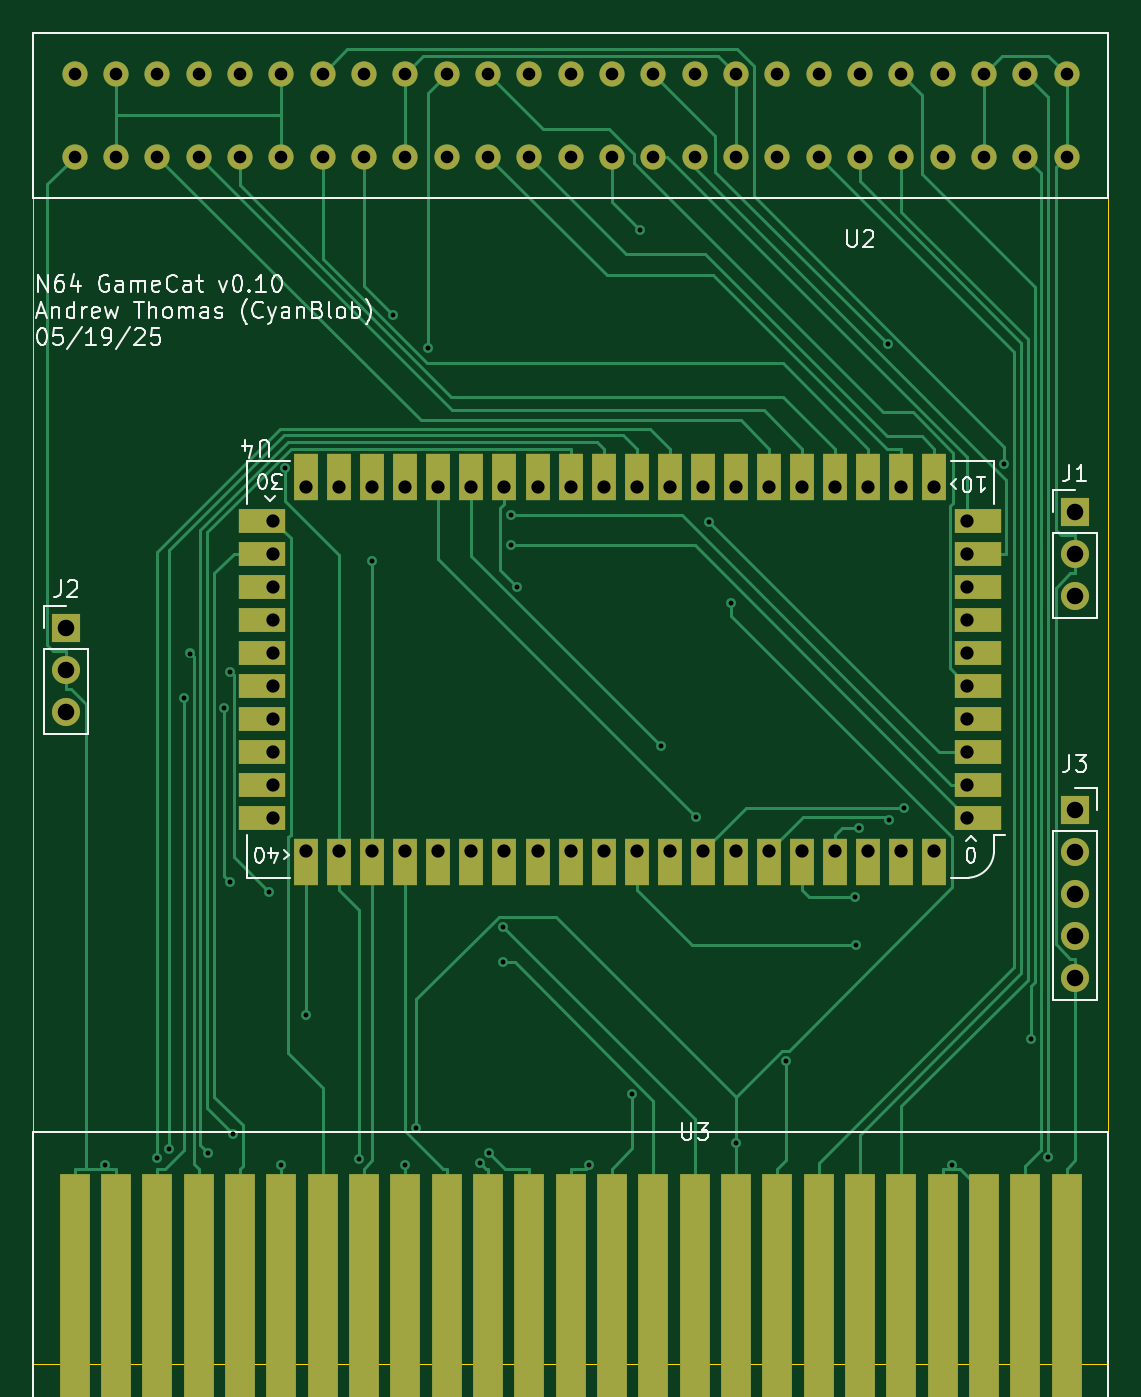
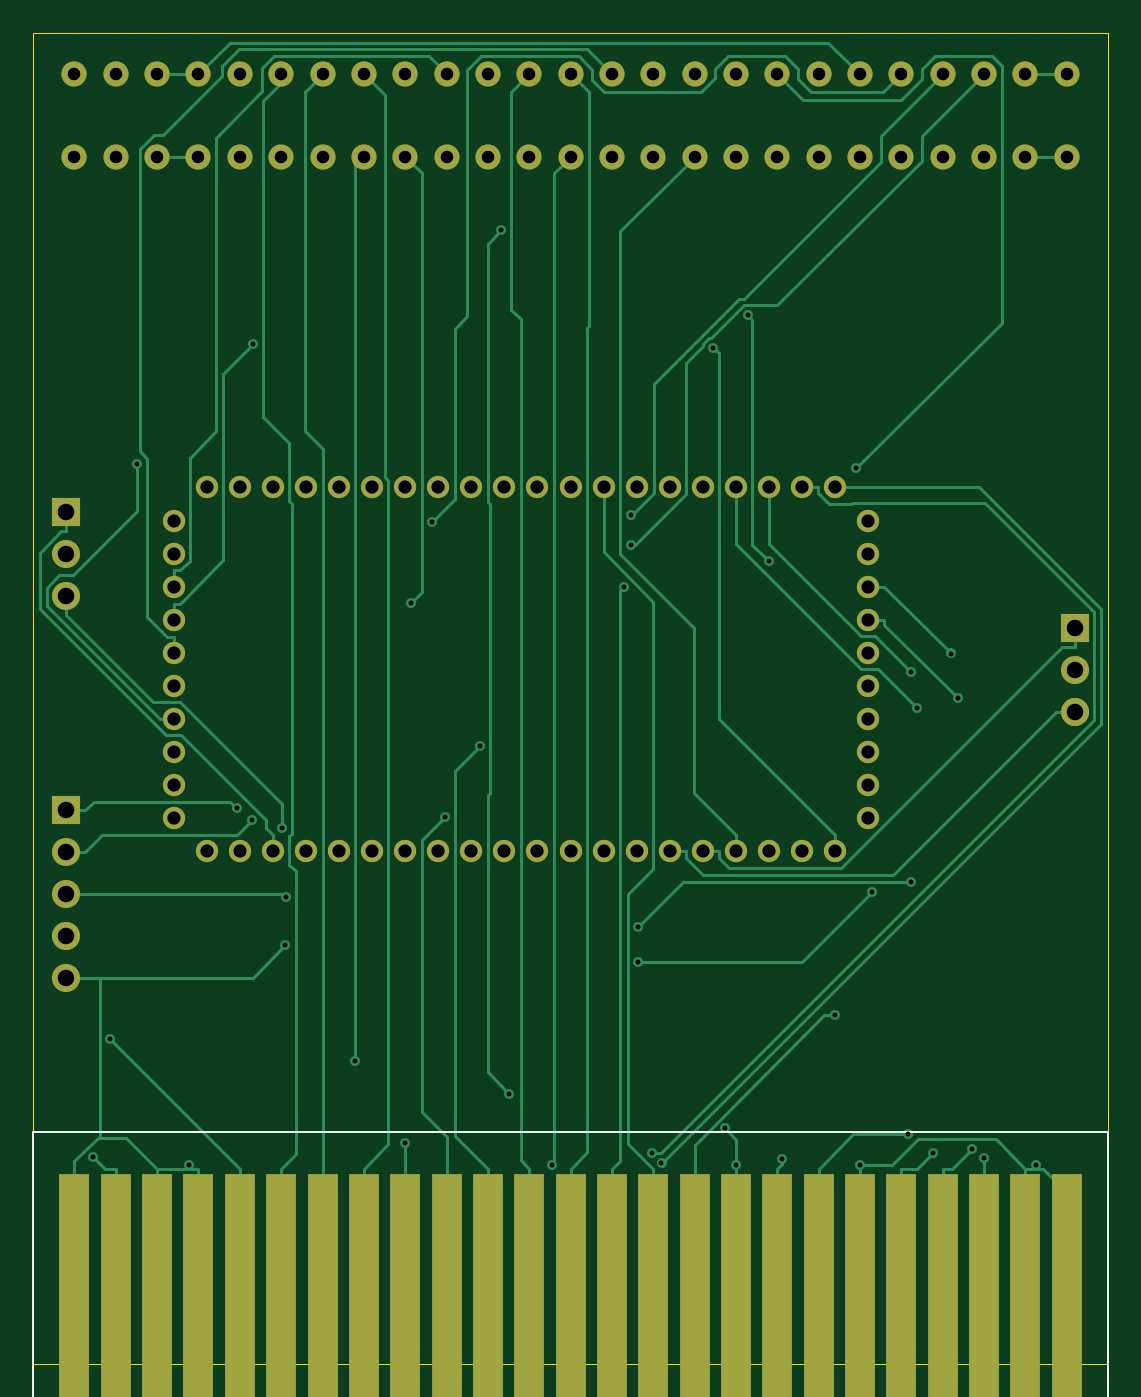
Circuit board: 11 layer files. Board 65.0 x 80.5 mm.
- bottom_copper: n64_gamecat_rp2350b-B_Cu.gbr (28020 bytes)
- bottom_mask: n64_gamecat_rp2350b-B_Mask.gbr (4485 bytes)
- paste: n64_gamecat_rp2350b-B_Paste.gbr (1163 bytes)
- bottom_silk: n64_gamecat_rp2350b-B_Silkscreen.gbr (712 bytes)
- outline: n64_gamecat_rp2350b-Edge_Cuts.gbr (619 bytes)
- top_copper: n64_gamecat_rp2350b-F_Cu.gbr (32954 bytes)
- top_mask: n64_gamecat_rp2350b-F_Mask.gbr (6658 bytes)
- paste: n64_gamecat_rp2350b-F_Paste.gbr (2788 bytes)
- top_silk: n64_gamecat_rp2350b-F_Silkscreen.gbr (37003 bytes)
- drill: n64_gamecat_rp2350b-NPTH.drl (265 bytes)
- drill: n64_gamecat_rp2350b-PTH.drl (3116 bytes)

=== bottom_copper: n64_gamecat_rp2350b-B_Cu.gbr (28020 bytes, source omitted) ===
=== bottom_mask: n64_gamecat_rp2350b-B_Mask.gbr ===
%TF.GenerationSoftware,KiCad,Pcbnew,9.0.1*%
%TF.CreationDate,2025-05-19T19:35:20-05:00*%
%TF.ProjectId,n64_gamecat_rp2350b,6e36345f-6761-46d6-9563-61745f727032,rev?*%
%TF.SameCoordinates,Original*%
%TF.FileFunction,Soldermask,Bot*%
%TF.FilePolarity,Negative*%
%FSLAX46Y46*%
G04 Gerber Fmt 4.6, Leading zero omitted, Abs format (unit mm)*
G04 Created by KiCad (PCBNEW 9.0.1) date 2025-05-19 19:35:20*
%MOMM*%
%LPD*%
G01*
G04 APERTURE LIST*
%ADD10R,1.800000X20.000000*%
%ADD11C,1.350000*%
%ADD12O,1.350000X1.350000*%
%ADD13R,1.700000X1.700000*%
%ADD14O,1.700000X1.700000*%
%ADD15C,1.524000*%
G04 APERTURE END LIST*
D10*
%TO.C,U3*%
X104000000Y-143000000D03*
X106500000Y-143000000D03*
X109000000Y-143000000D03*
X111500000Y-143000000D03*
X114000000Y-143000000D03*
X116500000Y-143000000D03*
X119000000Y-143000000D03*
X121500000Y-143000000D03*
X124000000Y-143000000D03*
X126500000Y-143000000D03*
X129000000Y-143000000D03*
X131500000Y-143000000D03*
X134000000Y-143000000D03*
X136500000Y-143000000D03*
X139000000Y-143000000D03*
X141500000Y-143000000D03*
X144000000Y-143000000D03*
X146500000Y-143000000D03*
X149000000Y-143000000D03*
X151500000Y-143000000D03*
X154000000Y-143000000D03*
X156500000Y-143000000D03*
X159000000Y-143000000D03*
X161500000Y-143000000D03*
X164000000Y-143000000D03*
%TD*%
D11*
%TO.C,U4*%
X158000000Y-111500000D03*
D12*
X158000000Y-109500000D03*
X158000000Y-107500000D03*
X158000000Y-105500000D03*
X158000000Y-103500000D03*
X158000000Y-101500000D03*
X158000000Y-99500000D03*
X158000000Y-97500000D03*
X158000000Y-95500000D03*
X158000000Y-93500000D03*
X156000000Y-91500000D03*
X154000000Y-91500000D03*
X152000000Y-91500000D03*
X150000000Y-91500000D03*
X148000000Y-91500000D03*
X146000000Y-91500000D03*
X144000000Y-91500000D03*
X142000000Y-91500000D03*
X140000000Y-91500000D03*
X138000000Y-91500000D03*
X136000000Y-91500000D03*
X134000000Y-91500000D03*
X132000000Y-91500000D03*
X130000000Y-91500000D03*
X128000000Y-91500000D03*
X126000000Y-91500000D03*
X124000000Y-91500000D03*
X122000000Y-91500000D03*
X120000000Y-91500000D03*
X118000000Y-91500000D03*
X116000000Y-93500000D03*
X116000000Y-95500000D03*
X116000000Y-97500000D03*
X116000000Y-99500000D03*
X116000000Y-101500000D03*
X116000000Y-103500000D03*
X116000000Y-105500000D03*
X116000000Y-107500000D03*
X116000000Y-109500000D03*
X116000000Y-111500000D03*
X118000000Y-113500000D03*
X120000000Y-113500000D03*
X122000000Y-113500000D03*
X124000000Y-113500000D03*
X126000000Y-113500000D03*
X128000000Y-113500000D03*
X130000000Y-113500000D03*
X132000000Y-113500000D03*
X134000000Y-113500000D03*
X136000000Y-113500000D03*
X138000000Y-113500000D03*
X140000000Y-113500000D03*
X142000000Y-113500000D03*
X144000000Y-113500000D03*
X146000000Y-113500000D03*
X148000000Y-113500000D03*
X150000000Y-113500000D03*
X152000000Y-113500000D03*
X154000000Y-113500000D03*
X156000000Y-113500000D03*
%TD*%
D13*
%TO.C,J3*%
X164500000Y-111000000D03*
D14*
X164500000Y-113540000D03*
X164500000Y-116080000D03*
X164500000Y-118620000D03*
X164500000Y-121160000D03*
%TD*%
D13*
%TO.C,J1*%
X164500000Y-93000000D03*
D14*
X164500000Y-95540000D03*
X164500000Y-98080000D03*
%TD*%
D13*
%TO.C,J2*%
X103500000Y-100000000D03*
D14*
X103500000Y-102540000D03*
X103500000Y-105080000D03*
%TD*%
D15*
%TO.C,U2*%
X104000000Y-71500000D03*
X106500000Y-71500000D03*
X109000000Y-71500000D03*
X111500000Y-71500000D03*
X114000000Y-71500000D03*
X116500000Y-71500000D03*
X119000000Y-71500000D03*
X121500000Y-71500000D03*
X124000000Y-71500000D03*
X126500000Y-71500000D03*
X129000000Y-71500000D03*
X131500000Y-71500000D03*
X134000000Y-71500000D03*
X136500000Y-71500000D03*
X139000000Y-71500000D03*
X141500000Y-71500000D03*
X144000000Y-71500000D03*
X146500000Y-71500000D03*
X149000000Y-71500000D03*
X151500000Y-71500000D03*
X154000000Y-71500000D03*
X156500000Y-71500000D03*
X159000000Y-71500000D03*
X161500000Y-71500000D03*
X164000000Y-71500000D03*
X104000000Y-66500000D03*
X106500000Y-66500000D03*
X109000000Y-66500000D03*
X111500000Y-66500000D03*
X114000000Y-66500000D03*
X116500000Y-66500000D03*
X119000000Y-66500000D03*
X121500000Y-66500000D03*
X124000000Y-66500000D03*
X126500000Y-66500000D03*
X129000000Y-66500000D03*
X131500000Y-66500000D03*
X134000000Y-66500000D03*
X136500000Y-66500000D03*
X139000000Y-66500000D03*
X141500000Y-66500000D03*
X144000000Y-66500000D03*
X146500000Y-66500000D03*
X149000000Y-66500000D03*
X151500000Y-66500000D03*
X154000000Y-66500000D03*
X156500000Y-66500000D03*
X159000000Y-66500000D03*
X161500000Y-66500000D03*
X164000000Y-66500000D03*
%TD*%
M02*

=== paste: n64_gamecat_rp2350b-B_Paste.gbr ===
%TF.GenerationSoftware,KiCad,Pcbnew,9.0.1*%
%TF.CreationDate,2025-05-19T19:35:20-05:00*%
%TF.ProjectId,n64_gamecat_rp2350b,6e36345f-6761-46d6-9563-61745f727032,rev?*%
%TF.SameCoordinates,Original*%
%TF.FileFunction,Paste,Bot*%
%TF.FilePolarity,Positive*%
%FSLAX46Y46*%
G04 Gerber Fmt 4.6, Leading zero omitted, Abs format (unit mm)*
G04 Created by KiCad (PCBNEW 9.0.1) date 2025-05-19 19:35:20*
%MOMM*%
%LPD*%
G01*
G04 APERTURE LIST*
%ADD10R,1.800000X20.000000*%
G04 APERTURE END LIST*
D10*
%TO.C,U3*%
X104000000Y-143000000D03*
X106500000Y-143000000D03*
X109000000Y-143000000D03*
X111500000Y-143000000D03*
X114000000Y-143000000D03*
X116500000Y-143000000D03*
X119000000Y-143000000D03*
X121500000Y-143000000D03*
X124000000Y-143000000D03*
X126500000Y-143000000D03*
X129000000Y-143000000D03*
X131500000Y-143000000D03*
X134000000Y-143000000D03*
X136500000Y-143000000D03*
X139000000Y-143000000D03*
X141500000Y-143000000D03*
X144000000Y-143000000D03*
X146500000Y-143000000D03*
X149000000Y-143000000D03*
X151500000Y-143000000D03*
X154000000Y-143000000D03*
X156500000Y-143000000D03*
X159000000Y-143000000D03*
X161500000Y-143000000D03*
X164000000Y-143000000D03*
%TD*%
M02*

=== bottom_silk: n64_gamecat_rp2350b-B_Silkscreen.gbr ===
%TF.GenerationSoftware,KiCad,Pcbnew,9.0.1*%
%TF.CreationDate,2025-05-19T19:35:20-05:00*%
%TF.ProjectId,n64_gamecat_rp2350b,6e36345f-6761-46d6-9563-61745f727032,rev?*%
%TF.SameCoordinates,Original*%
%TF.FileFunction,Legend,Bot*%
%TF.FilePolarity,Positive*%
%FSLAX46Y46*%
G04 Gerber Fmt 4.6, Leading zero omitted, Abs format (unit mm)*
G04 Created by KiCad (PCBNEW 9.0.1) date 2025-05-19 19:35:20*
%MOMM*%
%LPD*%
G01*
G04 APERTURE LIST*
%ADD10C,0.120000*%
G04 APERTURE END LIST*
D10*
%TO.C,U3*%
X101500000Y-130500000D02*
X166500000Y-130500000D01*
X101500000Y-155500000D02*
X101500000Y-130500000D01*
X166500000Y-130500000D02*
X166500000Y-155500000D01*
X166500000Y-155500000D02*
X101500000Y-155500000D01*
%TD*%
M02*

=== outline: n64_gamecat_rp2350b-Edge_Cuts.gbr ===
%TF.GenerationSoftware,KiCad,Pcbnew,9.0.1*%
%TF.CreationDate,2025-05-19T19:35:20-05:00*%
%TF.ProjectId,n64_gamecat_rp2350b,6e36345f-6761-46d6-9563-61745f727032,rev?*%
%TF.SameCoordinates,Original*%
%TF.FileFunction,Profile,NP*%
%FSLAX46Y46*%
G04 Gerber Fmt 4.6, Leading zero omitted, Abs format (unit mm)*
G04 Created by KiCad (PCBNEW 9.0.1) date 2025-05-19 19:35:20*
%MOMM*%
%LPD*%
G01*
G04 APERTURE LIST*
%TA.AperFunction,Profile*%
%ADD10C,0.050000*%
%TD*%
G04 APERTURE END LIST*
D10*
X101500000Y-64000000D02*
X166500000Y-64000000D01*
X166500000Y-144500000D01*
X101500000Y-144500000D01*
X101500000Y-64000000D01*
M02*

=== top_copper: n64_gamecat_rp2350b-F_Cu.gbr (32954 bytes, source omitted) ===
=== top_mask: n64_gamecat_rp2350b-F_Mask.gbr (6658 bytes, source omitted) ===
=== paste: n64_gamecat_rp2350b-F_Paste.gbr ===
%TF.GenerationSoftware,KiCad,Pcbnew,9.0.1*%
%TF.CreationDate,2025-05-19T19:35:20-05:00*%
%TF.ProjectId,n64_gamecat_rp2350b,6e36345f-6761-46d6-9563-61745f727032,rev?*%
%TF.SameCoordinates,Original*%
%TF.FileFunction,Paste,Top*%
%TF.FilePolarity,Positive*%
%FSLAX46Y46*%
G04 Gerber Fmt 4.6, Leading zero omitted, Abs format (unit mm)*
G04 Created by KiCad (PCBNEW 9.0.1) date 2025-05-19 19:35:20*
%MOMM*%
%LPD*%
G01*
G04 APERTURE LIST*
%ADD10R,1.800000X20.000000*%
%ADD11R,2.800000X1.500000*%
%ADD12R,1.500000X2.800000*%
G04 APERTURE END LIST*
D10*
%TO.C,U3*%
X104000000Y-143000000D03*
X106500000Y-143000000D03*
X109000000Y-143000000D03*
X111500000Y-143000000D03*
X114000000Y-143000000D03*
X116500000Y-143000000D03*
X119000000Y-143000000D03*
X121500000Y-143000000D03*
X124000000Y-143000000D03*
X126500000Y-143000000D03*
X129000000Y-143000000D03*
X131500000Y-143000000D03*
X134000000Y-143000000D03*
X136500000Y-143000000D03*
X139000000Y-143000000D03*
X141500000Y-143000000D03*
X144000000Y-143000000D03*
X146500000Y-143000000D03*
X149000000Y-143000000D03*
X151500000Y-143000000D03*
X154000000Y-143000000D03*
X156500000Y-143000000D03*
X159000000Y-143000000D03*
X161500000Y-143000000D03*
X164000000Y-143000000D03*
%TD*%
D11*
%TO.C,U4*%
X158650000Y-111500000D03*
X158650000Y-109500000D03*
X158650000Y-107500000D03*
X158650000Y-105500000D03*
X158650000Y-103500000D03*
X158650000Y-101500000D03*
X158650000Y-99500000D03*
X158650000Y-97500000D03*
X158650000Y-95500000D03*
X158650000Y-93500000D03*
D12*
X156000000Y-90850000D03*
X154000000Y-90850000D03*
X152000000Y-90850000D03*
X150000000Y-90850000D03*
X148000000Y-90850000D03*
X146000000Y-90850000D03*
X144000000Y-90850000D03*
X142000000Y-90850000D03*
X140000000Y-90850000D03*
X138000000Y-90850000D03*
X136000000Y-90850000D03*
X134000000Y-90850000D03*
X132000000Y-90850000D03*
X130000000Y-90850000D03*
X128000000Y-90850000D03*
X126000000Y-90850000D03*
X124000000Y-90850000D03*
X122000000Y-90850000D03*
X120000000Y-90850000D03*
X118000000Y-90850000D03*
D11*
X115350000Y-93500000D03*
X115350000Y-95500000D03*
X115350000Y-97500000D03*
X115350000Y-99500000D03*
X115350000Y-101500000D03*
X115350000Y-103500000D03*
X115350000Y-105500000D03*
X115350000Y-107500000D03*
X115350000Y-109500000D03*
X115350000Y-111500000D03*
D12*
X118000000Y-114150000D03*
X120000000Y-114150000D03*
X122000000Y-114150000D03*
X124000000Y-114150000D03*
X126000000Y-114150000D03*
X128000000Y-114150000D03*
X130000000Y-114150000D03*
X132000000Y-114150000D03*
X134000000Y-114150000D03*
X136000000Y-114150000D03*
X138000000Y-114150000D03*
X140000000Y-114150000D03*
X142000000Y-114150000D03*
X144000000Y-114150000D03*
X146000000Y-114150000D03*
X148000000Y-114150000D03*
X150000000Y-114150000D03*
X152000000Y-114150000D03*
X154000000Y-114150000D03*
X156000000Y-114150000D03*
%TD*%
M02*

=== top_silk: n64_gamecat_rp2350b-F_Silkscreen.gbr (37003 bytes, source omitted) ===
=== drill: n64_gamecat_rp2350b-NPTH.drl ===
M48
; DRILL file {KiCad 9.0.1} date 2025-05-19T19:35:18-0500
; FORMAT={-:-/ absolute / inch / decimal}
; #@! TF.CreationDate,2025-05-19T19:35:18-05:00
; #@! TF.GenerationSoftware,Kicad,Pcbnew,9.0.1
; #@! TF.FileFunction,NonPlated,1,2,NPTH
FMAT,2
INCH
%
G90
G05
M30

=== drill: n64_gamecat_rp2350b-PTH.drl ===
M48
; DRILL file {KiCad 9.0.1} date 2025-05-19T19:35:18-0500
; FORMAT={-:-/ absolute / inch / decimal}
; #@! TF.CreationDate,2025-05-19T19:35:18-05:00
; #@! TF.GenerationSoftware,Kicad,Pcbnew,9.0.1
; #@! TF.FileFunction,Plated,1,2,PTH
FMAT,2
INCH
; #@! TA.AperFunction,Plated,PTH,ViaDrill
T1C0.0118
; #@! TA.AperFunction,Plated,PTH,ComponentDrill
T2C0.0300
; #@! TA.AperFunction,Plated,PTH,ComponentDrill
T3C0.0315
; #@! TA.AperFunction,Plated,PTH,ComponentDrill
T4C0.0394
%
G90
G05
T1
X4.1671Y-5.216
X4.2914Y-5.1999
X4.32Y-5.1778
X4.3541Y-4.1043
X4.3697Y-3.9978
X4.4131Y-5.1877
X4.4506Y-4.1281
X4.4648Y-4.5422
X4.4655Y-4.0411
X4.4716Y-5.1415
X4.5575Y-4.5664
X4.5866Y-5.2159
X4.5959Y-3.5565
X4.6457Y-4.8595
X4.7717Y-5.2019
X4.8031Y-3.7778
X4.8535Y-3.1925
X4.8819Y-5.2155
X4.9085Y-5.1287
X4.9354Y-3.2699
X5.059Y-5.21
X5.0814Y-5.1861
X5.1146Y-4.7329
X5.1146Y-4.65
X5.1327Y-3.6687
X5.1327Y-3.7404
X5.148Y-3.839
X5.3194Y-5.2166
X5.4221Y-5.0456
X5.4411Y-2.9905
X5.4915Y-4.2173
X5.575Y-4.3876
X5.606Y-3.6846
X5.6564Y-3.8777
X5.6693Y-5.1634
X5.7881Y-4.9674
X5.9535Y-4.578
X5.9545Y-4.6927
X5.9627Y-4.4132
X6.0312Y-3.262
X6.0348Y-4.3942
X6.0702Y-4.3664
X6.1848Y-5.2164
X6.3077Y-3.5462
X6.3712Y-4.9161
X6.413Y-5.1958
T2
X4.0945Y-2.6181
X4.0945Y-2.815
X4.1929Y-2.6181
X4.1929Y-2.815
X4.2913Y-2.6181
X4.2913Y-2.815
X4.3898Y-2.6181
X4.3898Y-2.815
X4.4882Y-2.6181
X4.4882Y-2.815
X4.5866Y-2.6181
X4.5866Y-2.815
X4.685Y-2.6181
X4.685Y-2.815
X4.7835Y-2.6181
X4.7835Y-2.815
X4.8819Y-2.6181
X4.8819Y-2.815
X4.9803Y-2.6181
X4.9803Y-2.815
X5.0787Y-2.6181
X5.0787Y-2.815
X5.1772Y-2.6181
X5.1772Y-2.815
X5.2756Y-2.6181
X5.2756Y-2.815
X5.374Y-2.6181
X5.374Y-2.815
X5.4724Y-2.6181
X5.4724Y-2.815
X5.5709Y-2.6181
X5.5709Y-2.815
X5.6693Y-2.6181
X5.6693Y-2.815
X5.7677Y-2.6181
X5.7677Y-2.815
X5.8661Y-2.6181
X5.8661Y-2.815
X5.9646Y-2.6181
X5.9646Y-2.815
X6.063Y-2.6181
X6.063Y-2.815
X6.1614Y-2.6181
X6.1614Y-2.815
X6.2598Y-2.6181
X6.2598Y-2.815
X6.3583Y-2.6181
X6.3583Y-2.815
X6.4567Y-2.6181
X6.4567Y-2.815
T3
X4.5669Y-3.6811
X4.5669Y-3.7598
X4.5669Y-3.8386
X4.5669Y-3.9173
X4.5669Y-3.9961
X4.5669Y-4.0748
X4.5669Y-4.1535
X4.5669Y-4.2323
X4.5669Y-4.311
X4.5669Y-4.3898
X4.6457Y-3.6024
X4.6457Y-4.4685
X4.7244Y-3.6024
X4.7244Y-4.4685
X4.8031Y-3.6024
X4.8031Y-4.4685
X4.8819Y-3.6024
X4.8819Y-4.4685
X4.9606Y-3.6024
X4.9606Y-4.4685
X5.0394Y-3.6024
X5.0394Y-4.4685
X5.1181Y-3.6024
X5.1181Y-4.4685
X5.1969Y-3.6024
X5.1969Y-4.4685
X5.2756Y-3.6024
X5.2756Y-4.4685
X5.3543Y-3.6024
X5.3543Y-4.4685
X5.4331Y-3.6024
X5.4331Y-4.4685
X5.5118Y-3.6024
X5.5118Y-4.4685
X5.5906Y-3.6024
X5.5906Y-4.4685
X5.6693Y-3.6024
X5.6693Y-4.4685
X5.748Y-3.6024
X5.748Y-4.4685
X5.8268Y-3.6024
X5.8268Y-4.4685
X5.9055Y-3.6024
X5.9055Y-4.4685
X5.9843Y-3.6024
X5.9843Y-4.4685
X6.063Y-3.6024
X6.063Y-4.4685
X6.1417Y-3.6024
X6.1417Y-4.4685
X6.2205Y-3.6811
X6.2205Y-3.7598
X6.2205Y-3.8386
X6.2205Y-3.9173
X6.2205Y-3.9961
X6.2205Y-4.0748
X6.2205Y-4.1535
X6.2205Y-4.2323
X6.2205Y-4.311
X6.2205Y-4.3898
T4
X4.0748Y-3.937
X4.0748Y-4.037
X4.0748Y-4.137
X6.4764Y-3.6614
X6.4764Y-3.7614
X6.4764Y-3.8614
X6.4764Y-4.3701
X6.4764Y-4.4701
X6.4764Y-4.5701
X6.4764Y-4.6701
X6.4764Y-4.7701
M30
